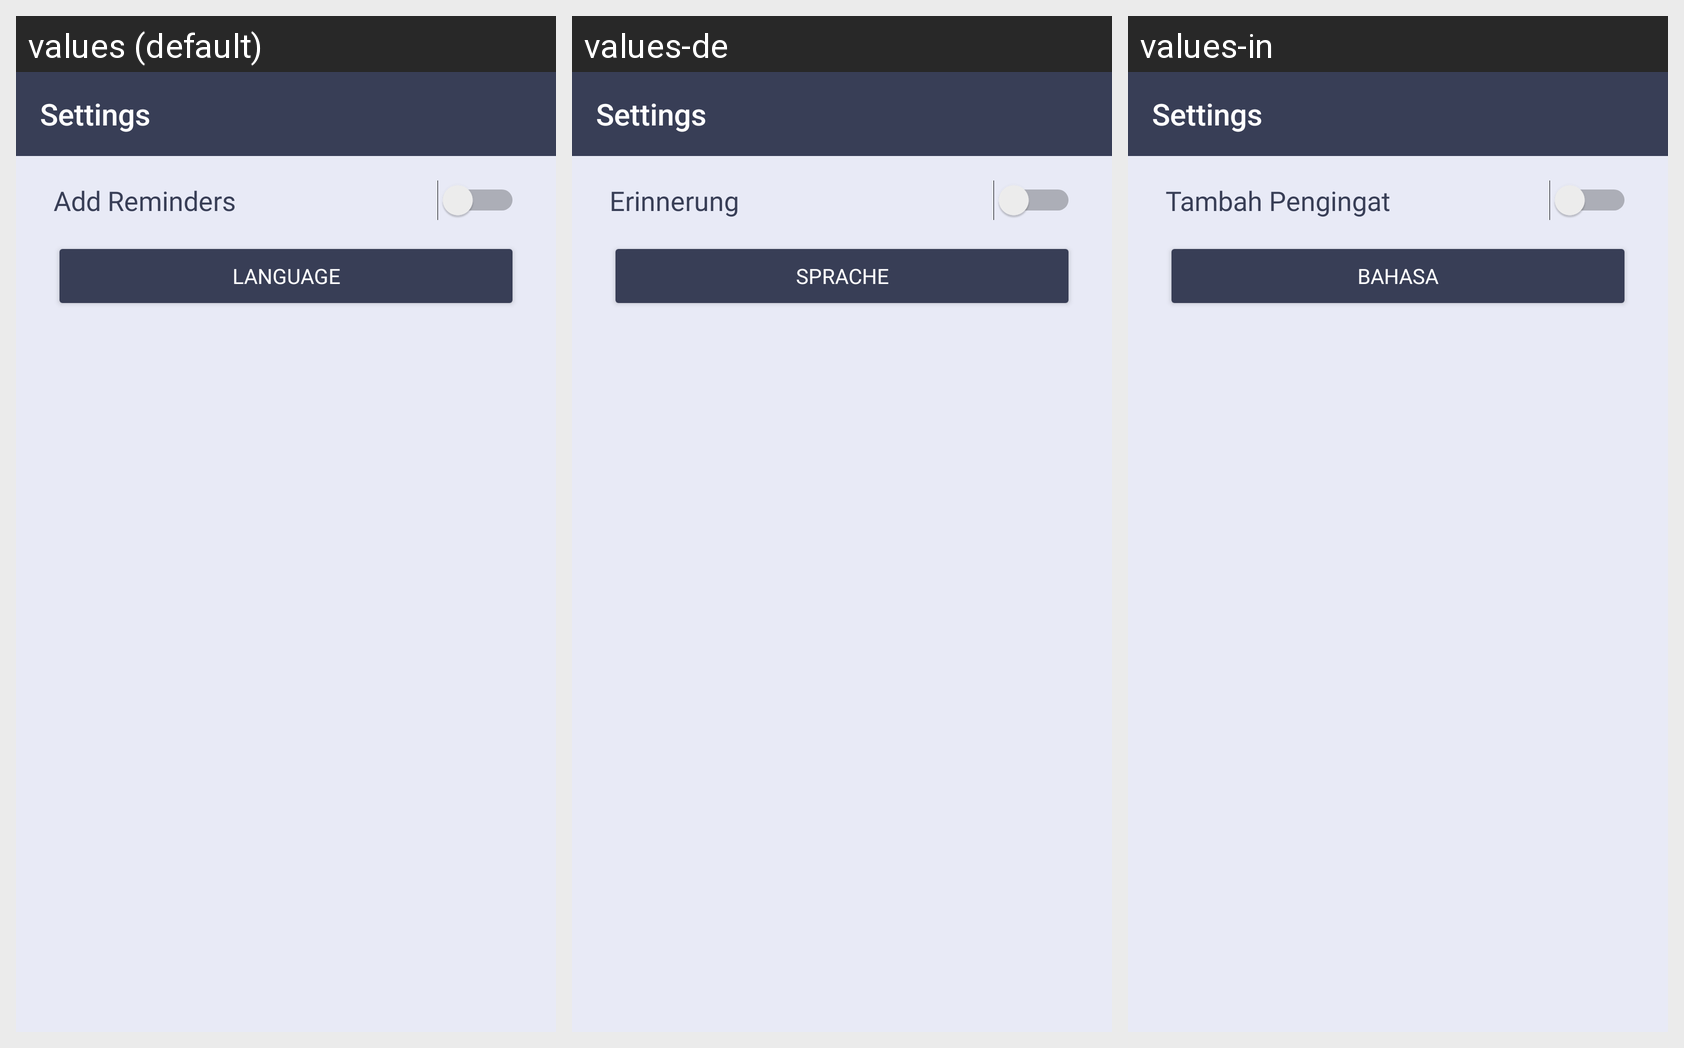

Locale-by-locale string values for the Android screen shown in this grid:
Android screen res/layout/activity_settings.xml rendered under 3 locales, left to right: values (default), values-de, values-in. Device: Nexus 5 (rendered at 1080×1920; each locale shown at half size, 540×960, under a caption strip naming it); theme Theme.Submission2.
Strings drawn on this screen, with the default value and each locale's value (text and hints the layout hard-codes, and strings that could not be matched under every locale, appear in the picture but are not listed):

reminders
  values: Add Reminders
  values-de: Erinnerung
  values-in: Tambah Pengingat

language
  values: Language
  values-de: Sprache
  values-in: Bahasa
